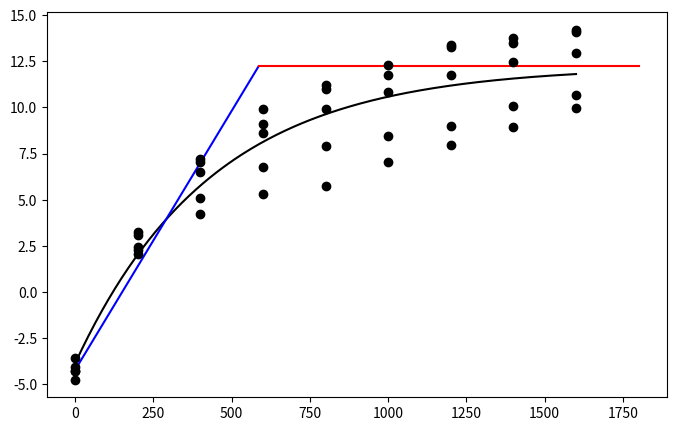

Recreate this plot in Python.
# Executing the provided fit code and showing results + plot
import numpy as np
import matplotlib.pyplot as plt
from scipy.optimize import curve_fit

# Given data (Y, e, X)
data = np.array([
[-4.75113,0],	[2.437707,200],	[6.477386,400],	[8.644006,600],	[9.939014,800],	[10.84425,1000],	[11.78001,1200],	[12.46151,1400],	[12.94231,1600],
[-3.57722,0],	[2.269165,200],	[4.249663,400],	[5.300662,600],	[5.764949,800],	[7.039987,1000],	[7.954612,1200],	[8.946292,1400],	[9.991456,1600],
[-4.26089,0],	[3.264546,200],	[7.183266,400],	[9.906985,600],	[11.20205,800],	[12.32419,1000],	[13.26357,1200],	[13.48617,1400],	[14.07556,1600],
[-4.08198,0],	[3.090875,200],	[7.026732,400],	[9.116899,600],	[10.99615,800],	[11.75715,1000],	[13.37213,1200],	[13.75519,1400],	[14.20872,1600],
[-4.301309,0],	[2.037596,200],	[5.116385,400],	[6.754144,600],	[7.913526,800],	[8.440102,1000],	[9.016014,1200],	[10.0863,1400],	[10.65418,1600],

])

Y = data[:, 0]
# e_col = data[:, 1]
X = data[:, 1]

# --- Fitting the exponential model (unchanged) ---
def model(x, y0, a, c):
    return y0 + a * (1 - np.exp(-c * x))

y0_guess = Y[0]
a_guess = Y.max() - y0_guess
c_guess = 0.001
p0 = [y0_guess, a_guess, c_guess]

popt, pcov = curve_fit(model, X, Y, p0=p0, bounds=([-50, 0, 0],[50, 50, 1]), maxfev=20000)
y0_fit, a_fit, c_fit = popt
asymptote = y0_fit + a_fit

# --- Fitting a linear model to the initial data points (NEW) ---
# We'll use the first 3 data points for the initial linear slope
X_linear = X[:3]
Y_linear = Y[:3]

def linear_model(x, m, b):
    return m * x + b

# Initial guesses for linear fit
p0_linear = [0.05, -4]
popt_linear, _ = curve_fit(linear_model, X_linear, Y_linear, p0=p0_linear)
m_fit, b_fit = popt_linear

# --- Calculating the intersection point (NEW) ---
# Intersection happens when linear_model(x) = asymptote
# m*x + b = asymptote  =>  x = (asymptote - b) / m
x_intersect = (asymptote - b_fit) / m_fit
y_intersect = asymptote

# --- Plotting all the data and lines (MODIFIED) ---
x_plot = np.linspace(0, 1600, 300)
y_plot = model(x_plot, *popt)

plt.figure(figsize=(8,5))
# Perubahan ini menambahkan error bar
# plt.errorbar(X, Y, yerr=e_col, fmt='o', color='black', capsize=5, label='Data with Error Bars')
plt.errorbar(X, Y, fmt='o', color='black', capsize=5, label='Data with Error Bars')
plt.plot(x_plot, y_plot, color='black', label='Exponential Fit')

# Plot the linear line (blue line in the image)
x_linear_plot = np.linspace(0, x_intersect, 100)
y_linear_plot = linear_model(x_linear_plot, m_fit, b_fit)
plt.plot(x_linear_plot, y_linear_plot, color='blue', linestyle='-', label='Initial Linear Slope')

# Plot the horizontal asymptote (red line in the image)
x_asymptote_plot = np.linspace(x_intersect, 1800, 100)
y_asymptote_plot = np.full_like(x_asymptote_plot, asymptote)
plt.plot(x_asymptote_plot, y_asymptote_plot, color='red', linestyle='-', label='Saturated Asymptote')

custom_x_values = [608.93]

print("\n--- Custom Linear Model Calculations ---")
for x_val in custom_x_values:
    y_calc = linear_model(x_val, m_fit, b_fit)
    print(f"{x_val:.3f}, {y_calc:.6f}")

# # Add a circle at the intersection point
# plt.plot(x_intersect, y_intersect, 'o', color='red')
# plt.text(x_intersect + 20, y_intersect, f'({x_intersect:.2f}, {y_intersect:.2f})', fontsize=9, color='red')

# plt.xlabel('Qin (µmol m⁻² s⁻¹)')
# plt.ylabel('Photosynthesis rate (µmol m⁻² s⁻¹)')
# # plt.legend()
# plt.grid(True)
# # plt.title('Exponential Saturation Model with Linear Approximation')
# plt.show()

